Dataset: dataset_v2 (GitHub, ashleycuarenta13-sud/Cacao_Grade_AI). Classes: over fermented, partially fermented, unfermented, well fermented.

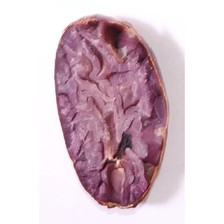
Label: partially fermented

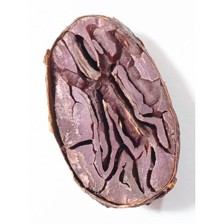
Label: partially fermented

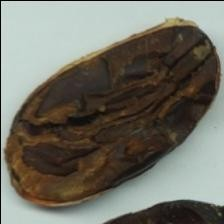
Label: over fermented

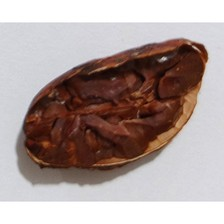
Label: over fermented

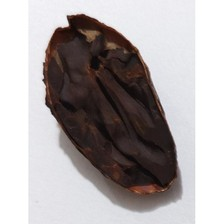
Label: over fermented

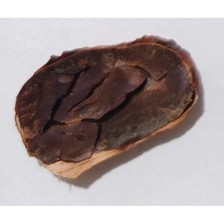
Label: well fermented
